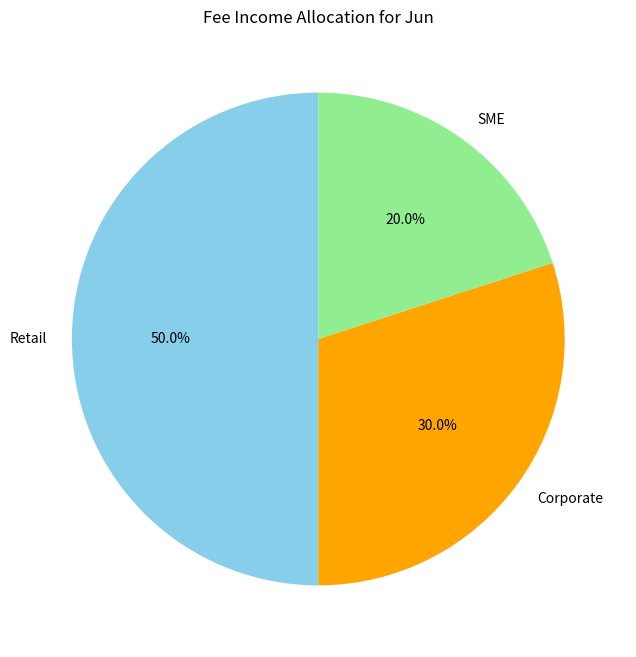
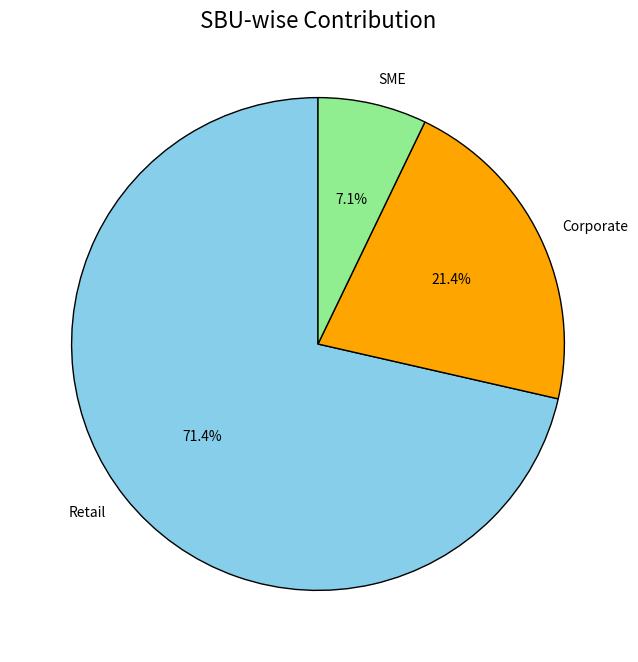
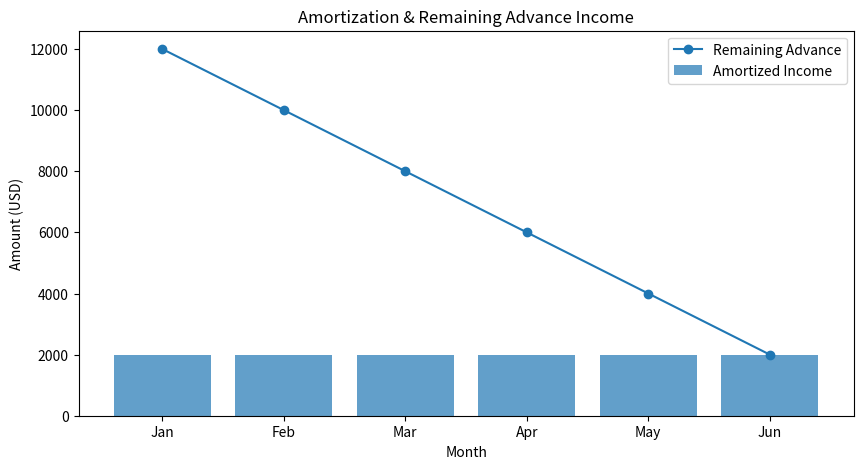
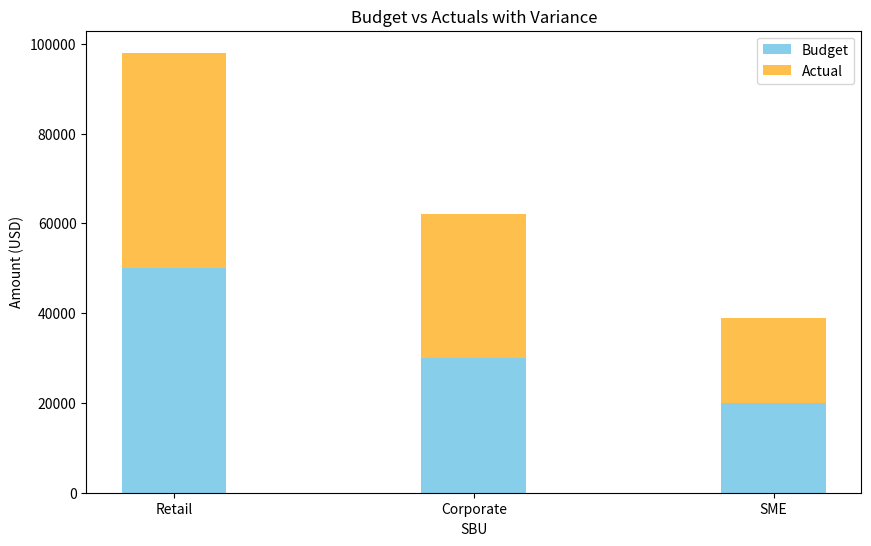
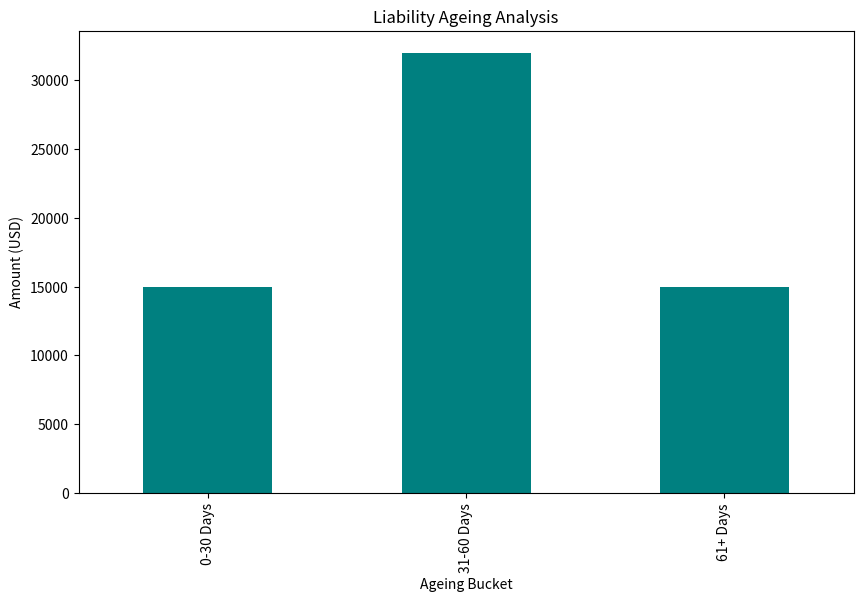
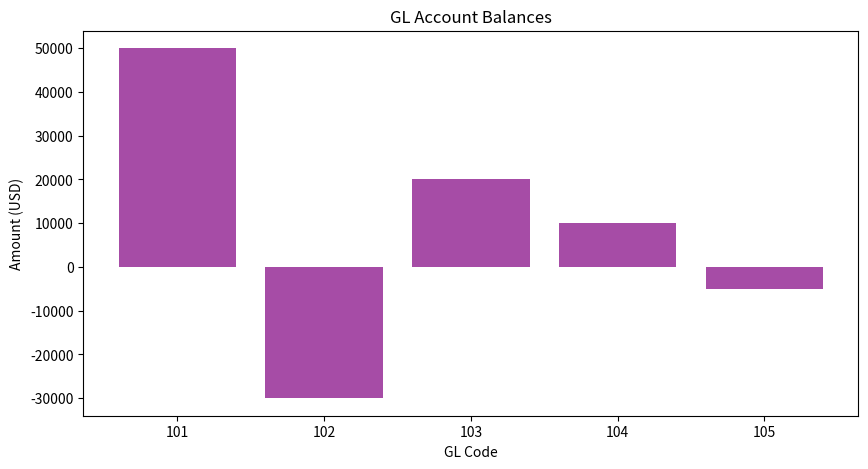

Write Python code to recreate these figures, in order.
# -*- coding: utf-8 -*-
import pandas as pd
import matplotlib.pyplot as plt
# Dummy Data for Fee Income
data = {
    "Month": ["Jan", "Feb", "Mar", "Apr", "May", "Jun"],
    "Total_Fee_Income": [100000, 120000, 115000, 130000, 125000, 140000]
}

# Allocate income to SBUs (Retail, Corporate, SME)
allocation_ratio = {"Retail": 0.5, "Corporate": 0.3, "SME": 0.2}

df = pd.DataFrame(data)
for sbu, ratio in allocation_ratio.items():
    df[sbu] = df["Total_Fee_Income"] * ratio

print("Fee Income Report by SBUs:")
print(df)

# Plotting SBU Allocation for the latest month
latest_month = df.iloc[-1]
labels = list(allocation_ratio.keys())
values = [latest_month[sbu] for sbu in labels]

plt.figure(figsize=(8, 8))
plt.pie(values, labels=labels, autopct='%1.1f%%', startangle=90, colors=['skyblue', 'orange', 'lightgreen'])
plt.title(f"Fee Income Allocation for {latest_month['Month']}")
plt.show()

# Dummy Data for SBU-wise contribution
sbu_data = {
    "SBU": ["Retail", "Corporate", "SME"],
    "Amount (USD)": [500000, 150000, 50000]
}

# Extracting labels and values for the pie chart
labels = sbu_data["SBU"]
amounts = sbu_data["Amount (USD)"]

# Creating the Pie Chart
plt.figure(figsize=(8, 8))
plt.pie(
    amounts, 
    labels=labels, 
    autopct='%1.1f%%', 
    startangle=90, 
    colors=['skyblue', 'orange', 'lightgreen'],
    wedgeprops={'edgecolor': 'black'}
)
plt.title("SBU-wise Contribution", fontsize=16)
plt.show()

# Dummy Data for Advance Income Amortization
advance_income = 12000  # Advance income received upfront
months = ["Jan", "Feb", "Mar", "Apr", "May", "Jun"]
amortization_rate = 2000  # Monthly amortization amount

amortization_schedule = {
    "Month": months,
    "Amortized_Income": [amortization_rate] * len(months),
    "Remaining_Advance": [advance_income - i * amortization_rate for i in range(len(months))]
}

df_amortization = pd.DataFrame(amortization_schedule)
print("Amortization Schedule:")
print(df_amortization)

# Plot Amortization over Time
plt.figure(figsize=(10, 5))
plt.plot(df_amortization["Month"], df_amortization["Remaining_Advance"], marker='o', label="Remaining Advance")
plt.bar(df_amortization["Month"], df_amortization["Amortized_Income"], alpha=0.7, label="Amortized Income")
plt.xlabel("Month")
plt.ylabel("Amount (USD)")
plt.title("Amortization & Remaining Advance Income")
plt.legend()
plt.show()

# Dummy Data for Budget vs Actuals
budget_data = {
    "SBU": ["Retail", "Corporate", "SME"],
    "Budget_Q1": [50000, 30000, 20000],
    "Actual_Q1": [48000, 32000, 19000]
}

df_budget = pd.DataFrame(budget_data)
df_budget["Variance"] = df_budget["Actual_Q1"] - df_budget["Budget_Q1"]

print("Budget vs Actuals:")
print(df_budget)

# Bar Chart for Budget vs Actuals
plt.figure(figsize=(10, 6))
x = df_budget["SBU"]
bar_width = 0.35
plt.bar(x, df_budget["Budget_Q1"], width=bar_width, label="Budget", color='skyblue')
plt.bar(x, df_budget["Actual_Q1"], width=bar_width, label="Actual", color='orange', alpha=0.7, bottom=df_budget["Budget_Q1"])
plt.xlabel("SBU")
plt.ylabel("Amount (USD)")
plt.title("Budget vs Actuals with Variance")
plt.legend()
plt.show()

# Dummy Data for Liabilities
liabilities_data = {
    "Account": ["L1", "L2", "L3", "L4", "L5"],
    "Days_Pending": [15, 45, 70, 10, 35],
    "Amount": [10000, 20000, 15000, 5000, 12000]
}

ageing_buckets = {
    "0-30 Days": (0, 30),
    "31-60 Days": (31, 60),
    "61+ Days": (61, float('inf'))
}

df_liabilities = pd.DataFrame(liabilities_data)
df_liabilities["Ageing_Bucket"] = df_liabilities["Days_Pending"].apply(
    lambda x: next(bucket for bucket, (low, high) in ageing_buckets.items() if low <= x <= high)
)

print("Liability Ageing Analysis:")
print(df_liabilities)

# Bar Chart for Ageing Buckets
ageing_summary = df_liabilities.groupby("Ageing_Bucket")["Amount"].sum()

plt.figure(figsize=(10, 6))
ageing_summary.plot(kind='bar', color='teal')
plt.xlabel("Ageing Bucket")
plt.ylabel("Amount (USD)")
plt.title("Liability Ageing Analysis")
plt.show()

# Dummy GL Data
gl_data = {
    "GL_Code": [101, 102, 103, 104, 105],
    "Description": ["Retail Income", "Corporate Expense", "SME Income", "Interest", None],
    "Amount": [50000, -30000, 20000, 10000, -5000]
}

df_gl = pd.DataFrame(gl_data)

# Check for Missing Descriptions
missing_descriptions = df_gl[df_gl["Description"].isnull()]
print("Missing GL Descriptions:")
print(missing_descriptions)

# Plot GL Balances
plt.figure(figsize=(10, 5))
plt.bar(df_gl["GL_Code"], df_gl["Amount"], color='purple', alpha=0.7)
plt.xlabel("GL Code")
plt.ylabel("Amount (USD)")
plt.title("GL Account Balances")
plt.show()

# Save Fee Income Report DataFrame
df.to_csv("fee_income_report.csv", index=False)

# Save Amortization Schedule DataFrame
df_amortization.to_csv("amortization_schedule.csv", index=False)

# Save Budget vs Actuals DataFrame
df_budget.to_csv("budget_vs_actuals.csv", index=False)

# Save Liability Ageing Analysis DataFrame
df_liabilities.to_csv("liability_ageing_analysis.csv", index=False)

# Save GL Data DataFrame
df_gl.to_csv("general_ledger.csv", index=False)

print("All DataFrames have been successfully saved as CSV files!")
